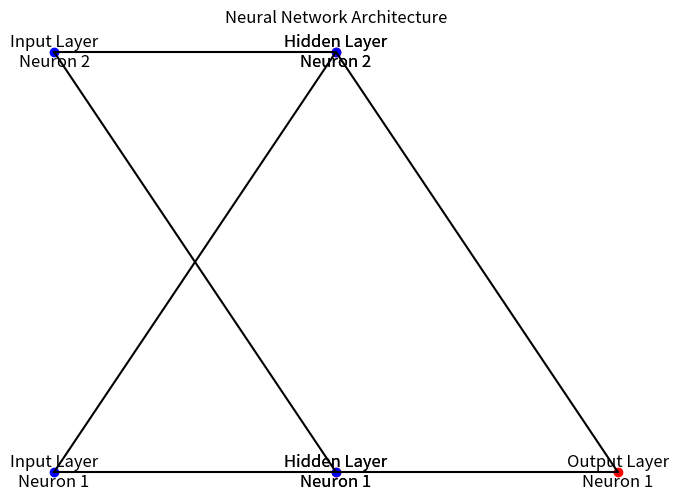

This chart was generated by the following Python code:
import numpy as np
import matplotlib.pyplot as plt
import pandas as pd

class NeuralNetwork:
    def __init__(self, input_size, hidden_size, output_size):
        # Initialize weights and biases
        self.weights_input_hidden = np.random.rand(input_size, hidden_size)
        self.bias_hidden = np.zeros((1, hidden_size))
        self.weights_hidden_output = np.random.rand(hidden_size, output_size)
        self.bias_output = np.zeros((1, output_size))

    def sigmoid(self, x):
        return 1 / (1 + np.exp(-x))

    def sigmoid_derivative(self, x):
        return x * (1 - x)

    def forward(self, X):
        # Forward pass
        self.hidden_input = np.dot(X, self.weights_input_hidden) + self.bias_hidden
        self.hidden_output = self.sigmoid(self.hidden_input)
        self.final_input = np.dot(self.hidden_output, self.weights_hidden_output) + self.bias_output
        self.final_output = self.sigmoid(self.final_input)
        return self.final_output

    def backward(self, X, y, output):
        # Backpropagation
        error = y - output
        output_delta = error * self.sigmoid_derivative(output)

        error_hidden = output_delta.dot(self.weights_hidden_output.T)
        hidden_delta = error_hidden * self.sigmoid_derivative(self.hidden_output)

        # Update weights and biases
        self.weights_hidden_output += self.hidden_output.T.dot(output_delta)
        self.bias_output += np.sum(output_delta, axis=0, keepdims=True)
        self.weights_input_hidden += X.T.dot(hidden_delta)
        self.bias_hidden += np.sum(hidden_delta, axis=0, keepdims=True)

    def train(self, X, y, epochs):
        loss_history = []
        for epoch in range(epochs):
            # Forward and backward pass for each training example
            for i in range(len(X)):
                input_data = X[i:i+1]
                target = y[i:i+1]

                output = self.forward(input_data)
                self.backward(input_data, target, output)

            # Calculate and record loss every epoch
            loss = np.mean(np.square(y - self.forward(X)))
            loss_history.append(loss)

            # Print loss every 100 epochs
            if epoch % 100 == 0:
                print(f'Epoch {epoch}, Loss: {loss}')

        return loss_history

# Example usage with a simple dataset
X = np.array([[0, 0], [0, 1], [1, 0], [1, 1]])  # Input
y = np.array([[0], [1], [1], [0]])  # Output

# Create a neural network with 2 input neurons, 2 hidden neurons, and 1 output neuron
nn = NeuralNetwork(input_size=2, hidden_size=2, output_size=1)

# Train the neural network for 1000 epochs
loss_history = nn.train(X, y, epochs=1000)

# Test the trained network
test_data = np.array([[0, 0], [0, 1], [1, 0], [1, 1]])
predictions = nn.forward(test_data)
print("Predictions:")
print(predictions)

# Plot the network architecture
def plot_neural_network(input_size, hidden_size, output_size):
    plt.figure(figsize=(8, 6))
    layer_sizes = [input_size, hidden_size, output_size]
    layer_labels = ['Input Layer', 'Hidden Layer', 'Output Layer']
    y_positions = [3, 2, 1]
    
    for i in range(len(layer_sizes) - 1):
        layer_label = layer_labels[i]
        for j in range(layer_sizes[i]):
            plt.scatter(i, y_positions[j], color='blue')
            plt.text(i, y_positions[j], f'{layer_label}\nNeuron {j+1}', fontsize=12, ha='center', va='center')
            
        for k in range(layer_sizes[i + 1]):
            plt.scatter(i + 1, y_positions[k], color='red')
            plt.text(i + 1, y_positions[k], f'{layer_labels[i + 1]}\nNeuron {k+1}', fontsize=12, ha='center', va='center')
            
        for j in range(layer_sizes[i]):
            for k in range(layer_sizes[i + 1]):
                plt.plot([i, i + 1], [y_positions[j], y_positions[k]], color='black')
    
    plt.gca().invert_yaxis()
    plt.axis('off')
    plt.title('Neural Network Architecture')
    plt.show()

plot_neural_network(input_size=2, hidden_size=2, output_size=1)

# Display summary report
summary_data = {'Epoch': range(len(loss_history)), 'Loss': loss_history}
summary_df = pd.DataFrame(summary_data)
print("\nSummary Report:")
print(summary_df)
